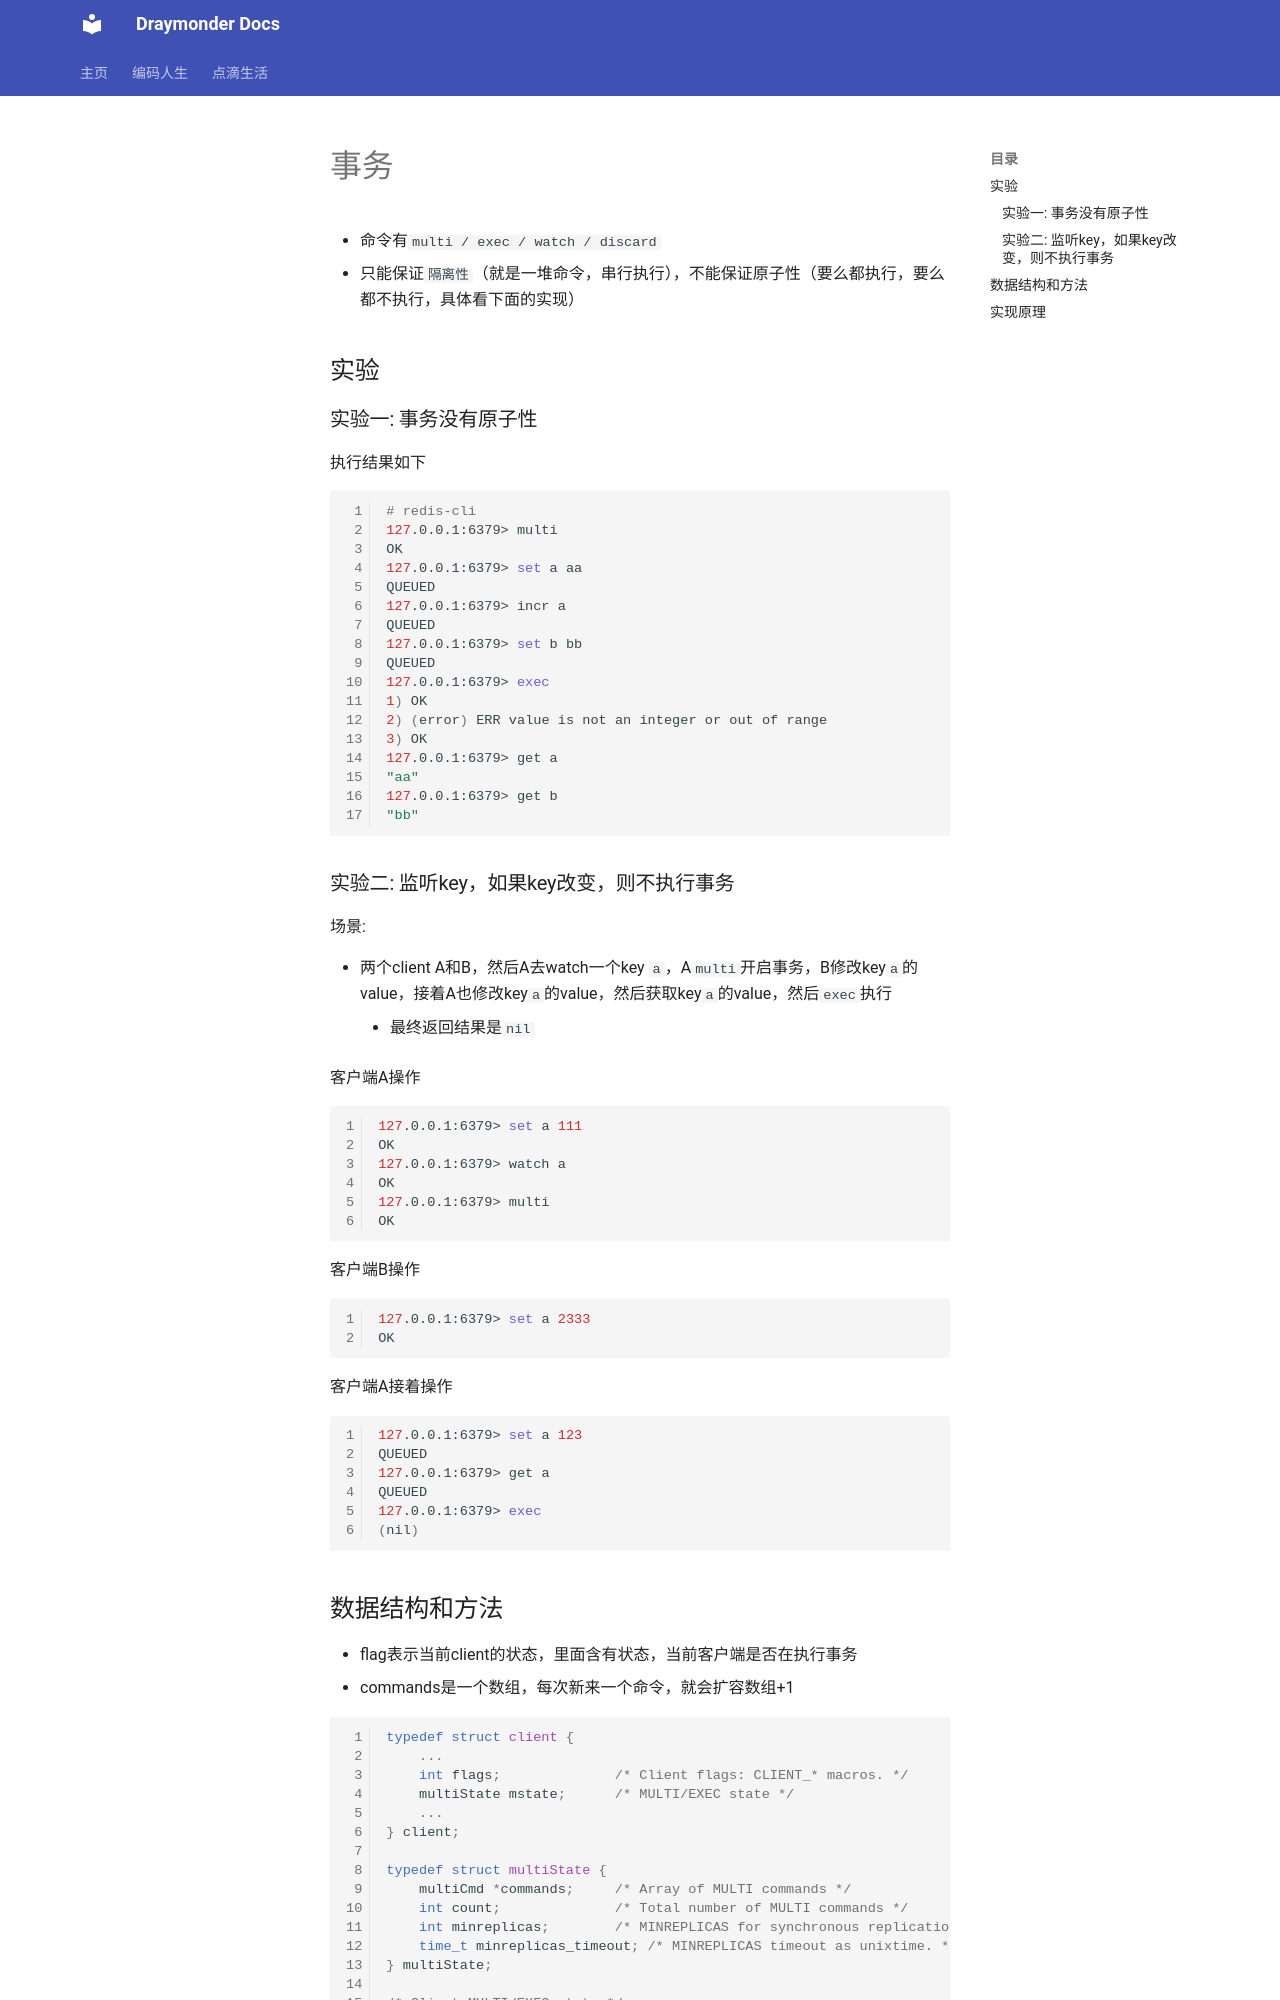

repository: Draymonders/draymonders.github.io · page: cs-life/middleware/cache/code-read/transactions/index.html · generator: mkdocs

# 事务

- 命令有`multi / exec / watch / discard`
- 只能保证`隔离性`（就是一堆命令，串行执行），不能保证原子性（要么都执行，要么都不执行，具体看下面的实现）

## 实验

### 实验一: 事务没有原子性

执行结果如下

```shell
# redis-cli
127.0.0.1:6379> multi
OK
127.0.0.1:6379> set a aa
QUEUED
127.0.0.1:6379> incr a
QUEUED
127.0.0.1:6379> set b bb
QUEUED
127.0.0.1:6379> exec
1) OK
2) (error) ERR value is not an integer or out of range
3) OK
127.0.0.1:6379> get a
"aa"
127.0.0.1:6379> get b
"bb"
```

### 实验二: 监听key，如果key改变，则不执行事务

场景:

- 两个client A和B，然后A去watch一个key `a`，A`multi`开启事务，B修改key`a`的value，接着A也修改key`a`的value，然后获取key`a`的value，然后`exec`执行
    * 最终返回结果是`nil`

客户端A操作

```shell
127.0.0.1:6379> set a 111
OK
127.0.0.1:6379> watch a
OK
127.0.0.1:6379> multi
OK
```

客户端B操作
```shell
127.0.0.1:6379> set a 2333
OK
```

客户端A接着操作
```shell
127.0.0.1:6379> set a 123
QUEUED
127.0.0.1:6379> get a
QUEUED
127.0.0.1:6379> exec
(nil)
```

## 数据结构和方法

- flag表示当前client的状态，里面含有状态，当前客户端是否在执行事务
- commands是一个数组，每次新来一个命令，就会扩容数组+1

```cpp
typedef struct client {
    ...
    int flags;              /* Client flags: CLIENT_* macros. */
    multiState mstate;      /* MULTI/EXEC state */
    ...
} client;

typedef struct multiState {
    multiCmd *commands;     /* Array of MULTI commands */
    int count;              /* Total number of MULTI commands */
    int minreplicas;        /* MINREPLICAS for synchronous replication */
    time_t minreplicas_timeout; /* MINREPLICAS timeout as unixtime. */
} multiState;

/* Client MULTI/EXEC state */
typedef struct multiCmd {
    robj **argv;
    int argc;
    struct redisCommand *cmd;
} multiCmd;

/* MULTI/EXEC/WATCH... */
void unwatchAllKeys(client *c);
void initClientMultiState(client *c);
void freeClientMultiState(client *c);
void queueMultiCommand(client *c);
void touchWatchedKey(redisDb *db, robj *key);
void touchWatchedKeysOnFlush(int dbid);
void discardTransaction(client *c);
void flagTransaction(client *c);
void execCommandPropagateMulti(client *c);
```
